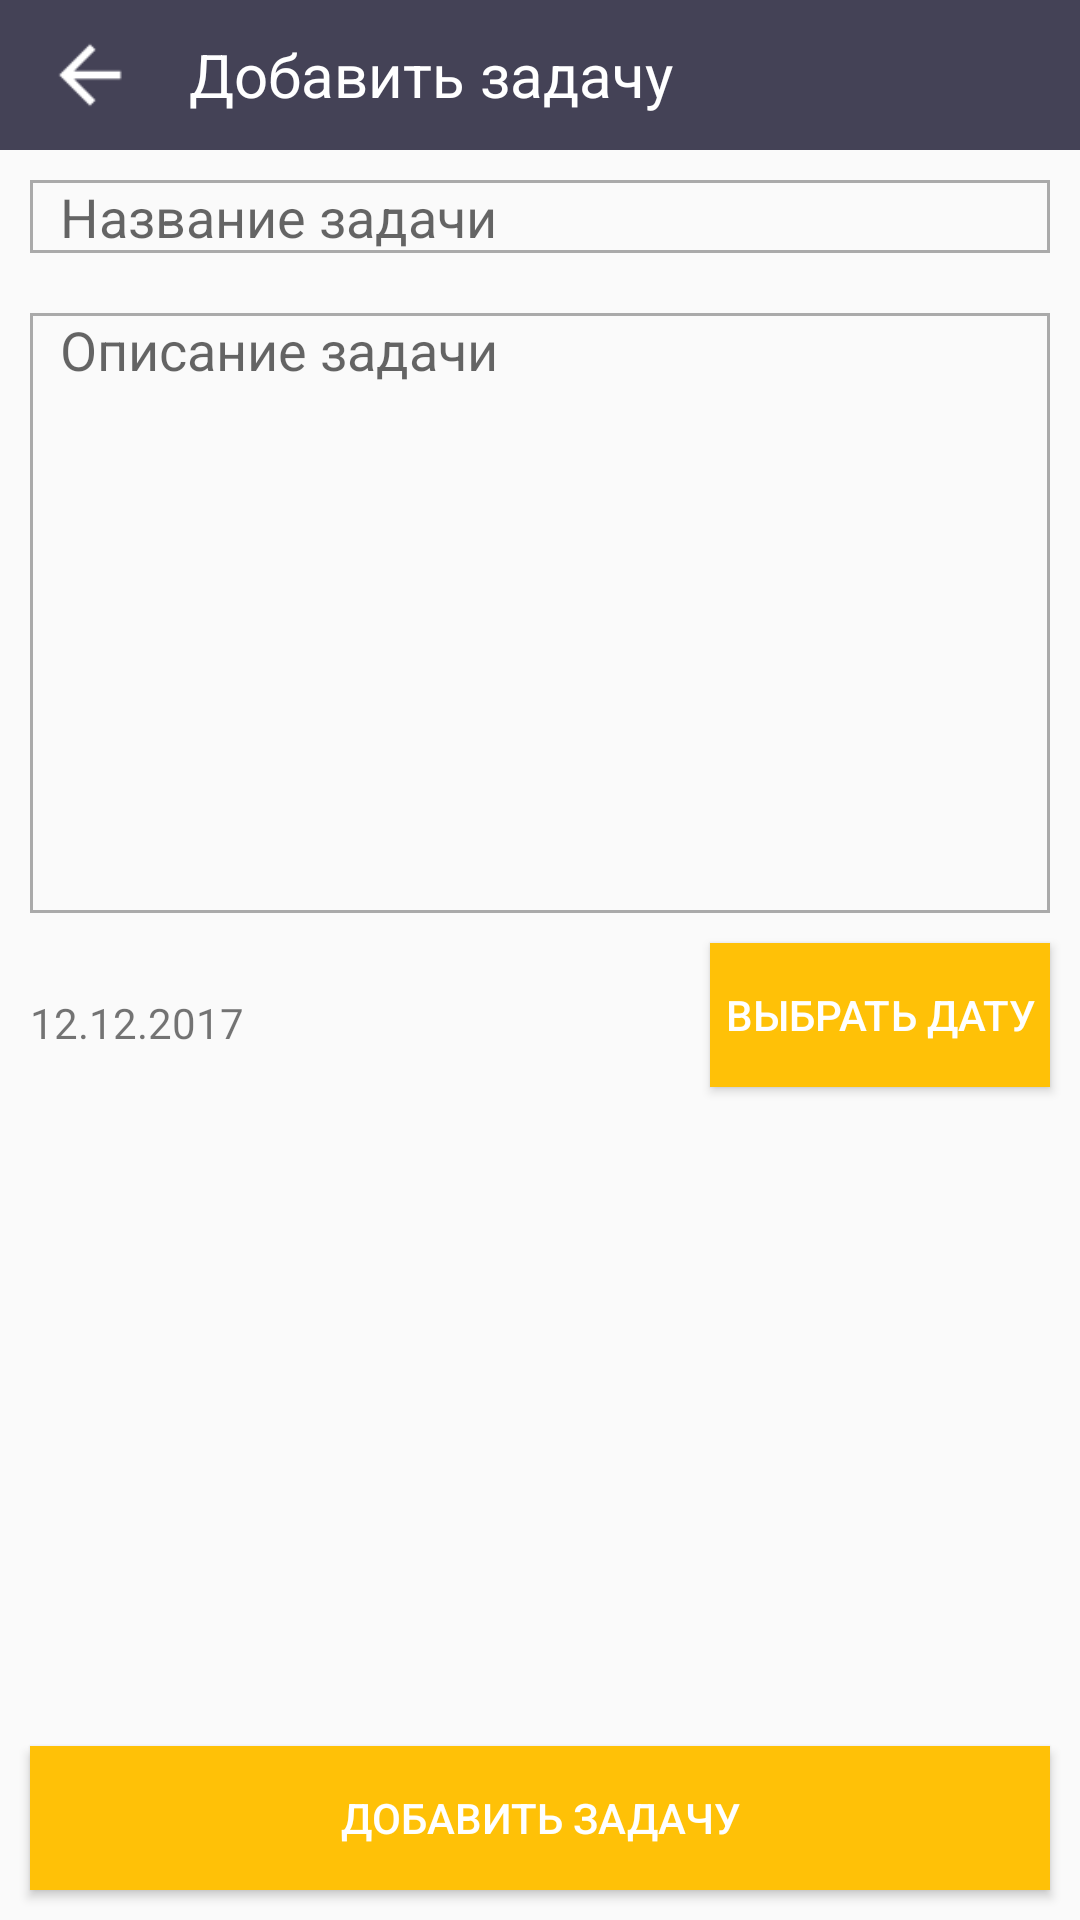

Write the Android layout XML for this screen, with the resource values it uses.
<!-- AndroidManifest.xml: application theme AppTheme -->
<!-- res/layout/activity_add_task.xml -->
<?xml version="1.0" encoding="utf-8"?>
<RelativeLayout xmlns:android="http://schemas.android.com/apk/res/android"
    xmlns:tools="http://schemas.android.com/tools"
    xmlns:app="http://schemas.android.com/apk/res-auto"
    android:id="@+id/activity_add_task"
    android:layout_width="match_parent"
    android:layout_height="match_parent"
    tools:context="com.example.ivan.marktask.AddTaskActivity">

    <RelativeLayout
        android:layout_width="match_parent"
        android:layout_height="50dp"
        android:orientation="horizontal"
        android:background="@color/colorPrimary"
        android:id="@+id/tool_bar_containter_add"
        android:layout_alignParentTop="true"
        android:layout_alignParentStart="true">

        <Button
            android:layout_width="40dp"
            android:layout_height="40dp"
            android:layout_marginLeft="10dp"
            android:id="@+id/tool_bar_btn_back_add"
            android:background="@drawable/ic_stat_name_back_add"
            android:layout_gravity="center"
            android:layout_centerVertical="true"
            android:layout_alignParentStart="true" />

        <TextView
            android:layout_width="wrap_content"
            android:layout_height="wrap_content"
            android:text="Добавить задачу"
            android:id="@+id/title_action_bar"
            android:textColor="#FFFFFF"
            android:gravity="center_vertical"
            android:textSize="20sp"
            android:layout_marginStart="13dp"
            android:layout_centerVertical="true"

            android:layout_toEndOf="@+id/tool_bar_btn_back_add" />

    </RelativeLayout>

    <EditText
        android:layout_width="match_parent"
        android:layout_height="wrap_content"
        android:hint="Название задачи"
        android:layout_below="@+id/tool_bar_containter_add"
        android:layout_alignParentStart="true"
        android:layout_margin="10dp"
        android:paddingLeft="10dp"
        android:paddingRight="10dp"
        android:background="@drawable/add_task_background_edit_text"
        android:id="@+id/add_task_name" />

    <EditText
        android:layout_width="match_parent"
        android:layout_height="200dp"
        android:hint="Описание задачи"
        android:gravity="top"
        android:layout_margin="10dp"
        android:paddingRight="10dp"
        android:paddingLeft="10dp"
        android:background="@drawable/add_task_background_edit_text"
        android:layout_below="@+id/add_task_name"
        android:layout_alignParentStart="true"
        android:id="@+id/add_task_description" />

    <Button
        android:text="Добавить задачу"
        android:layout_width="match_parent"
        android:layout_height="wrap_content"
        android:layout_alignParentBottom="true"
        android:layout_centerHorizontal="true"
        android:layout_marginBottom="10dp"
        android:layout_marginLeft="10dp"
        android:layout_marginRight="10dp"
        android:textColor="@android:color/white"
        android:background="@color/colorAccent"
        android:id="@+id/buttonAddTask" />

    <TextView
        android:text="12.12.2017"
        android:layout_width="wrap_content"
        android:layout_height="wrap_content"
        android:layout_alignBottom="@+id/buttonShowDateDialog"
        android:layout_alignStart="@+id/buttonAddTask"
        android:layout_marginBottom="12dp"
        android:id="@+id/add_task_date" />

    <Button
        android:text="Выбрать Дату"
        android:background="@color/colorAccent"
        android:padding="5dp"
        android:layout_marginRight="10dp"
        android:textColor="@android:color/white"
        android:layout_width="wrap_content"
        android:layout_height="wrap_content"
        android:id="@+id/buttonShowDateDialog"
        android:layout_below="@+id/add_task_description"
        android:layout_alignParentEnd="true" />

</RelativeLayout>
<!-- resources referenced by this layout -->
<resources>
  <color name="colorAccent">#FFC107</color>
  <color name="colorPrimary">#444256</color>
  <!-- drawable add_task_background_edit_text (drawable) -->
  <?xml version="1.0" encoding="utf-8"?>
  <shape
      xmlns:android="http://schemas.android.com/apk/res/android"
      android:shape="rectangle">
      <stroke
          android:width="1dp"
          android:color="@android:color/darker_gray">
      </stroke>
  </shape>
  <!-- drawable ic_stat_name_back_add: png bitmap (drawable-hdpi, 752 bytes) -->
  <style name="AppTheme" parent="Theme.AppCompat.Light.NoActionBar">
          
          <item name="colorPrimary">@color/colorPrimary</item>
          <item name="colorPrimaryDark">@color/darkBackgroundColor</item>
          <item name="colorAccent">@color/colorAccent</item>
      </style>
  <color name="darkBackgroundColor">#353345</color>
</resources>
